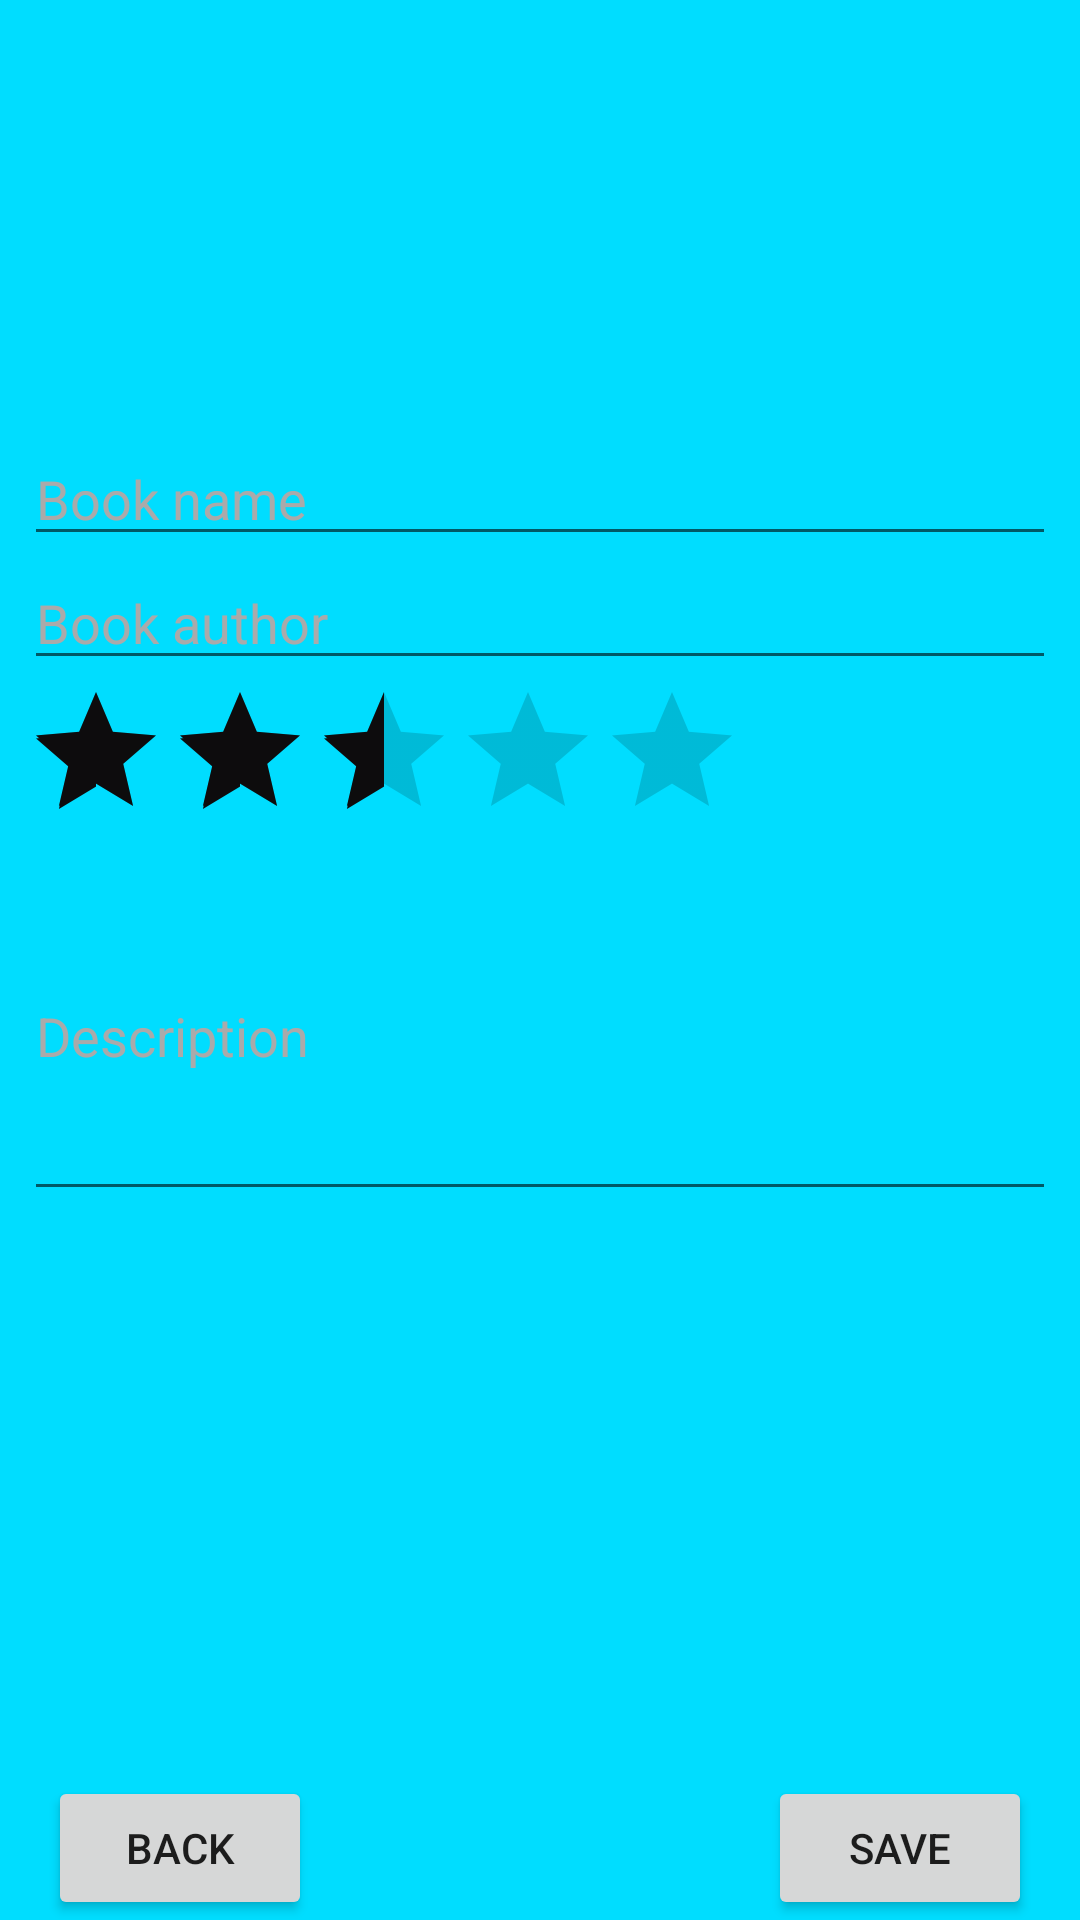

Produce the Android XML layout that renders to this screen, including the resource entries it uses.
<!-- AndroidManifest.xml: application theme AppTheme -->
<!-- res/layout/activity_add_book.xml -->
<?xml version="1.0" encoding="utf-8"?>
<FrameLayout
    xmlns:android="http://schemas.android.com/apk/res/android"
    xmlns:app="http://schemas.android.com/apk/res-auto"
    xmlns:tools="http://schemas.android.com/tools"
    android:layout_width="match_parent"
    android:layout_height="match_parent"
    android:layout_margin="16dp"
    android:background="@android:color/holo_blue_bright"
    android:orientation="vertical"
    tools:context="com.example.vladimirbabenko.android_base_homeworks.lesson7_practice.AddBookActivity"
    >
    <LinearLayout
        android:layout_width="match_parent"
        android:layout_height="wrap_content"
        android:orientation="vertical"
        android:paddingStart="8dp"
        android:paddingEnd="8dp"
        >
        <ImageView
            android:layout_marginTop="24dp"
            android:layout_gravity="center"
            android:contentDescription="@string/book_logo"
            android:layout_width="120dp"
            android:layout_height="120dp"
            android:background="@drawable/open_book_logo"

            />
        <EditText
            android:id="@+id/etBookName"
            android:layout_width="match_parent"
            android:layout_height="wrap_content"
            android:hint="Book name"
            android:textColorHint="@android:color/darker_gray"
            />

        <EditText
            android:id="@+id/etBookAuthor"
            android:layout_width="match_parent"
            android:layout_height="wrap_content"
            android:hint="Book author"
            android:textColorHint="@android:color/darker_gray"
            />
        <RatingBar
            android:id="@+id/rbBookRate"
            android:layout_width="wrap_content"
            android:layout_height="wrap_content"
            android:max="5"
            android:rating="2.3"
            />

        <EditText
            android:id="@+id/etBookDescription"
            android:layout_width="match_parent"
            android:layout_height="120dp"
            android:hint="@string/description"
            android:textColorHint="@android:color/darker_gray"
            />
    </LinearLayout>

    <FrameLayout
        android:layout_width="match_parent"
        android:layout_height="wrap_content"
        android:layout_gravity="bottom"
        >
        <Button
            android:id="@+id/btBackPreview"
            android:layout_width="wrap_content"
            android:layout_height="wrap_content"
            android:layout_marginStart="16dp"
            android:text="back"
            />
        <Button
            android:id="@+id/btSavePreview"
            android:layout_width="wrap_content"
            android:layout_height="wrap_content"
            android:layout_gravity="end"
            android:layout_marginEnd="16dp"
            android:text="Save"
            />

    </FrameLayout>


</FrameLayout>
<!-- resources referenced by this layout -->
<resources>
  <string name="book_logo">book logo</string>
  <string name="description">Description</string>
  <style name="AppTheme" parent="Theme.AppCompat.Light.DarkActionBar">
          
          <item name="colorPrimary">@color/colorPrimary</item>
          <item name="colorPrimaryDark">@color/colorPrimaryDark</item>
          <item name="colorAccent">@color/colorAccent</item>
          <item name="android:textColorHint">@color/colorWhite</item>
          <item name="android:shadowColor">@color/colorButtonLogin</item>
  
      </style>
  <color name="colorPrimary">#3F51B5</color>
  <color name="colorPrimaryDark">#303F9F</color>
  <color name="colorAccent">#0d0c0d</color>
  <color name="colorWhite">#ffffff</color>
  <color name="colorButtonLogin">#54a30c</color>
</resources>
